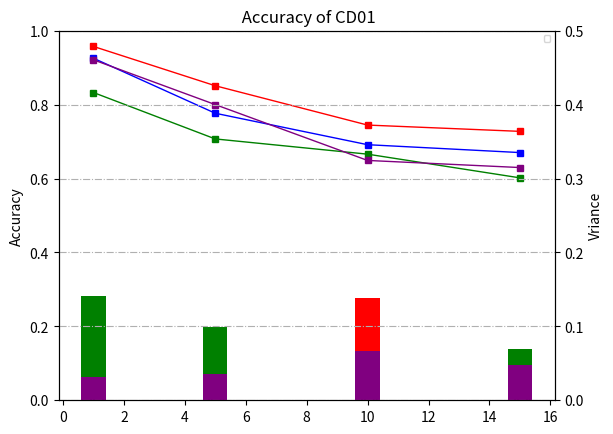

Here is the Python script that generated this plot:
#!/usr/bin/env python3
# -*- coding: utf-8 -*-
"""
Created on Mon Jul  6 22:04:13 2020

[redacted]
"""


import numpy as np
import matplotlib.pyplot as plt

# CD01
GAT_SkipLSTM_CNN = np.array([0.9574, 0.8510, 0.7446, 0.7276])
GAT_SkipLSTM_CNN_std = np.array([0.016,0.0741,0.1383,0.0532])
GAT_SkipLSTM_CNN_upper = GAT_SkipLSTM_CNN + GAT_SkipLSTM_CNN_std
GAT_SkipLSTM_CNN_lower = GAT_SkipLSTM_CNN - GAT_SkipLSTM_CNN_std

 
without_GAT = np.array([0.9255,0.7766,0.6915,0.6702])
without_GAT_std = np.array([0.0431,0.0357,0.0517,0.0698])
without_GAT_upper = without_GAT + without_GAT_std
without_GAT_lower = without_GAT - without_GAT_std

without_SkipLSTM = np.array([0.8327,0.7071,0.6659,0.6018])
without_SkipLSTM_std = np.array([0.1414,0.0988,0.0361,0.0687])
without_SkipLSTM_upper = without_SkipLSTM + without_SkipLSTM_std 
without_SkipLSTM_lower= without_SkipLSTM - without_SkipLSTM_std 

without_CNN = np.array([0.9212, 0.8, 0.6489, 0.6297])
without_CNN_std = np.array([0.032,0.0352,0.0671,0.0473])
without_CNN_upper = without_CNN + without_CNN_std
without_CNN_lower = without_CNN - without_CNN_std

# 1_std = 
# 5_std = 
# 10_std = 
# 15_std = 

fig, ax1 = plt.subplots()

x = np.array([1,5,10,15])


ax1.plot(x,GAT_SkipLSTM_CNN,marker='s', color='r',markersize=4,linewidth=1,label='GAT SkipLSTM CNN')
ax1.plot(x,without_GAT,marker='s',color='b',markersize=4,linewidth=1,label='w/o GAT')
ax1.plot(x,without_SkipLSTM ,marker='s',color='g',markersize=4,linewidth=1,label='w/o Skip')
ax1.plot(x,without_CNN ,marker='s',color='purple',markersize=4,linewidth=1,label='w/o CNN')
ax1.set_ylim(0,1)

# ax.fill_between(x,GAT_SkipLSTM_CNN_upper,GAT_SkipLSTM_CNN_lower,color='r',alpha=0.1)
# ax.fill_between(x,without_GAT_upper,without_GAT_lower,color='b',alpha=0.1)
# ax.fill_between(x,without_SkipLSTM_upper,without_SkipLSTM_lower,color='g',alpha=0.1)
# ax.fill_between(x,without_CNN_upper,without_CNN_lower,color='purple',alpha=0.1)

ax2 = ax1.twinx()
ax2.bar(x, GAT_SkipLSTM_CNN_std, color='r')
ax2.bar(x, without_GAT_std, color='b')
ax2.bar(x, without_SkipLSTM_std, color='g')
ax2.bar(x, without_CNN_std, color='purple')


ax1.set_ylabel('Accuracy')
ax2.set_ylabel('Vriance')
ax2.set_ylim(0, 0.5)



 
plt.xlabel('Time for predicted')
# plt.ylabel()
plt.legend(fontsize=6)
plt.title(' Accuracy of CD01')

plt.grid(axis='y',linestyle='-.')
plt.show()


